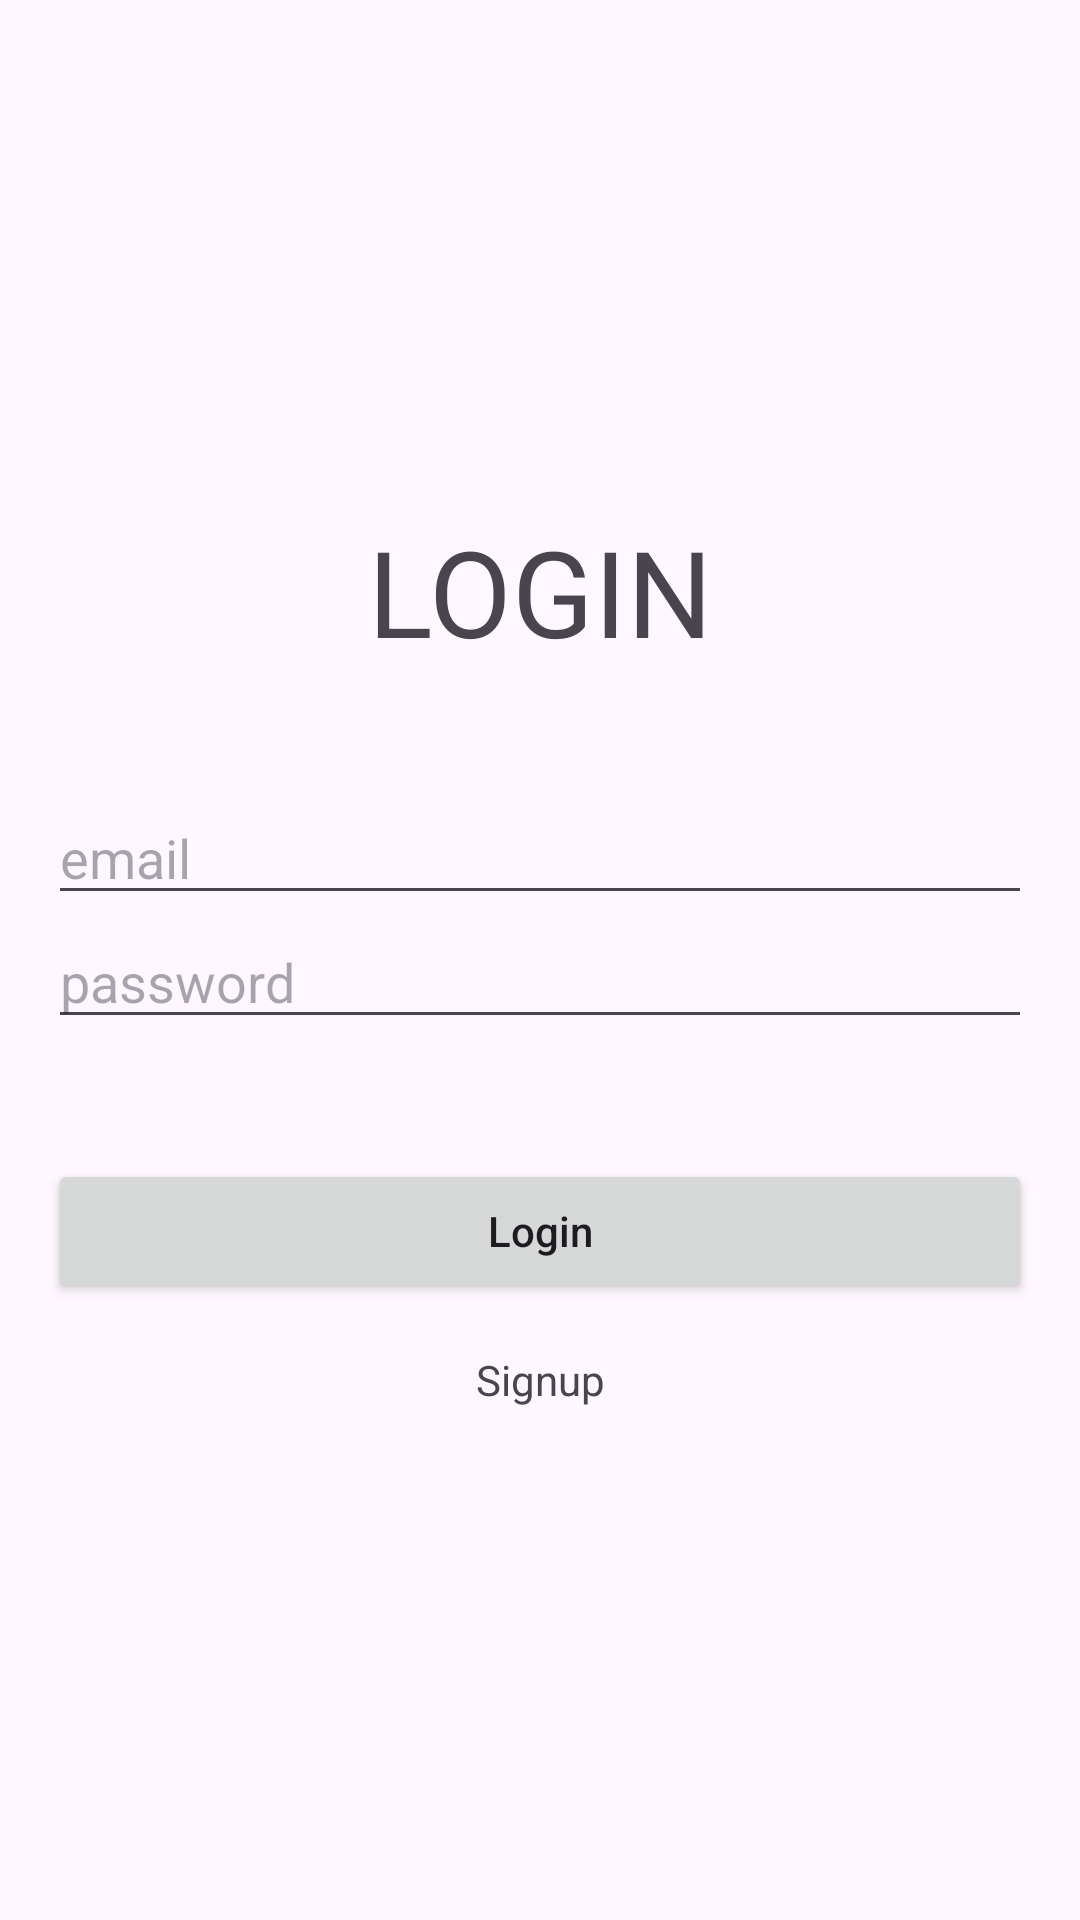

Here is an Android app screen rendered from its layout file. Give the layout XML and the strings, colors and styles it references.
<!-- AndroidManifest.xml: application theme Theme.Mobile_p12 -->
<!-- res/layout/activity_login.xml -->
<?xml version="1.0" encoding="utf-8"?>
<RelativeLayout xmlns:android="http://schemas.android.com/apk/res/android"
    xmlns:app="http://schemas.android.com/apk/res-auto"
    xmlns:tools="http://schemas.android.com/tools"
    android:layout_width="match_parent"
    android:layout_height="match_parent"
    android:orientation="vertical"
    tools:context=".tugas.auth.LoginActivity">

    <LinearLayout
        android:layout_centerHorizontal="true"
        android:layout_centerVertical="true"
        android:layout_width="match_parent"
        android:layout_height="wrap_content"
        android:layout_margin="16dp"
        android:orientation="vertical">
    <TextView
        android:layout_width="match_parent"
        android:layout_height="wrap_content"
        android:text="LOGIN"
        android:textSize="40dp"
        android:textAlignment="center"/>

    <EditText
        android:layout_marginTop="40dp"
        android:id="@+id/login_et_email"
        android:layout_width="match_parent"
        android:layout_height="wrap_content"
        android:hint="email"/>

    <EditText
        android:id="@+id/login_et_password"
        android:layout_width="match_parent"
        android:layout_height="wrap_content"
        android:hint="password"/>

    <Button

        android:layout_marginTop="40dp"
        android:id="@+id/login_bt_login"
        android:layout_width="match_parent"
        android:layout_height="wrap_content"
        android:text="Login"
        android:textAllCaps="false"/>

    <TextView
        android:layout_marginTop="16dp"
        android:textAlignment="center"
        android:id="@+id/login_bt_to_signup"
        android:layout_width="match_parent"
        android:layout_height="wrap_content"
        android:text="Signup"
        android:textAllCaps="false"/>
    </LinearLayout>
</RelativeLayout>
<!-- resources referenced by this layout -->
<resources>
  <style name="Theme.Mobile_p12" parent="Base.Theme.Mobile_p12" />
  <style name="Base.Theme.Mobile_p12" parent="Theme.Material3.DayNight.NoActionBar">
          
          
      </style>
</resources>
